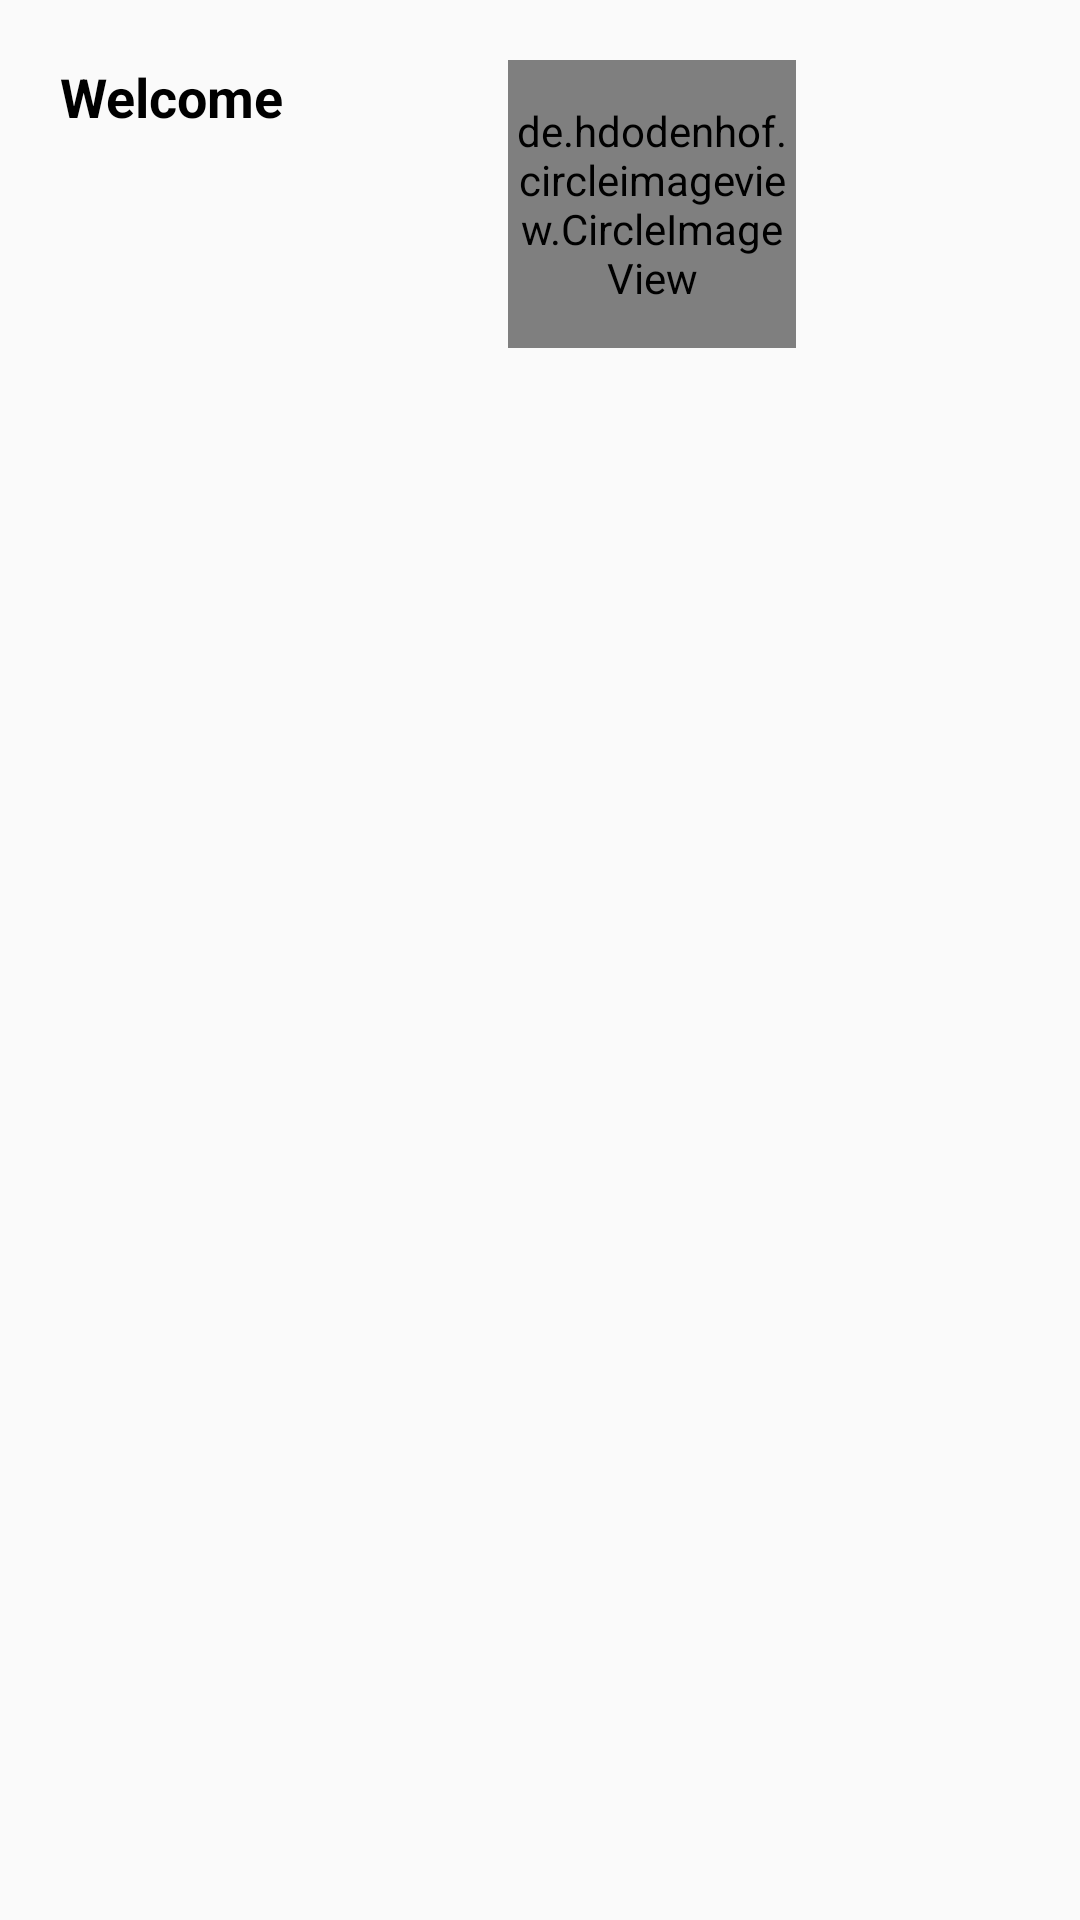

Android layout source for this screen:
<!-- AndroidManifest.xml: application theme AppTheme -->
<!-- res/layout/my_dialogue.xml -->
<?xml version="1.0" encoding="utf-8"?>
<layout xmlns:android="http://schemas.android.com/apk/res/android"
    xmlns:app="http://schemas.android.com/apk/res-auto">

    <data>

    </data>

    <androidx.constraintlayout.widget.ConstraintLayout
        android:layout_width="match_parent"
        android:layout_height="match_parent"
        android:padding="20dp">

        <TextView
            app:layout_constraintTop_toTopOf="parent"
            app:layout_constraintStart_toStartOf="parent"
            android:id="@+id/tvTitle"
            android:layout_width="wrap_content"
            android:layout_height="wrap_content"
            android:textSize="18sp"
            android:textColor="@color/black"
            android:textStyle="bold"
            android:text="Welcome" />

        <de.hdodenhof.circleimageview.CircleImageView xmlns:app="http://schemas.android.com/apk/res-auto"
            android:id="@+id/profile_image"
            android:layout_width="96dp"
            android:layout_height="96dp"
            android:src="@drawable/atef"
            app:civ_border_width="2dp"
            app:civ_border_color="#FF000000"
            app:layout_constraintStart_toEndOf="@id/tvTitle"
            app:layout_constraintEnd_toEndOf="parent"
            app:layout_constraintTop_toTopOf="parent" />

    </androidx.constraintlayout.widget.ConstraintLayout>
</layout>
<!-- resources referenced by this layout -->
<resources>
  <color name="black">#FF000000</color>
  <style name="AppTheme" parent="Theme.AppCompat.Light.DarkActionBar">
          
          <item name="colorPrimary">@color/purple_500</item>
          <item name="colorPrimaryVariant">@color/purple_700</item>
          <item name="colorOnPrimary">@color/white</item>
      </style>
  <color name="purple_500">#FF6200EE</color>
  <color name="purple_700">#FF3700B3</color>
  <color name="white">#FFFFFFFF</color>
</resources>
